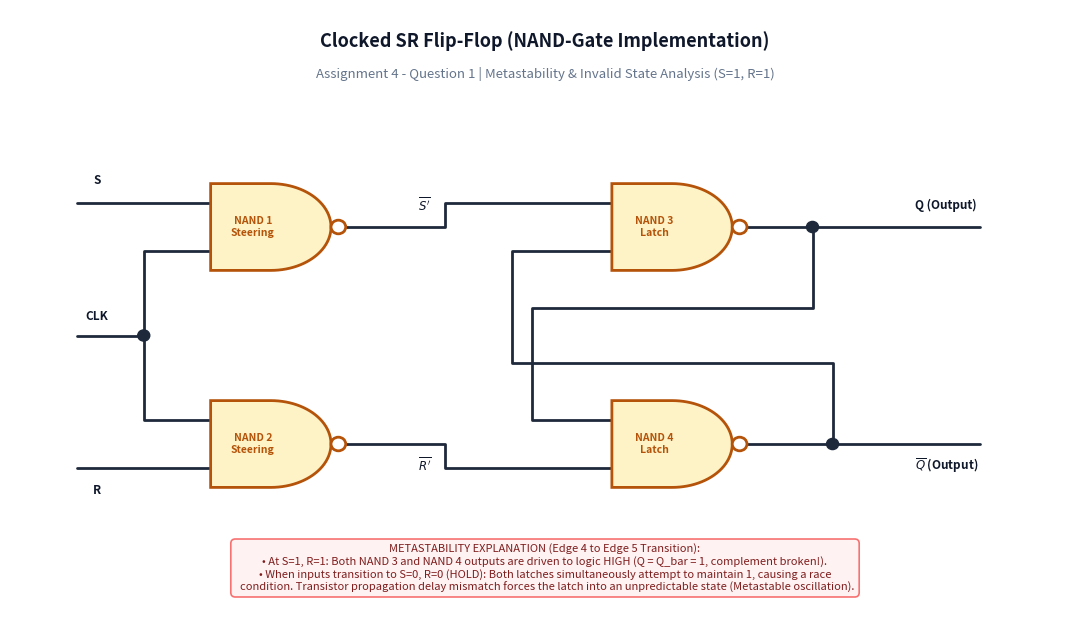
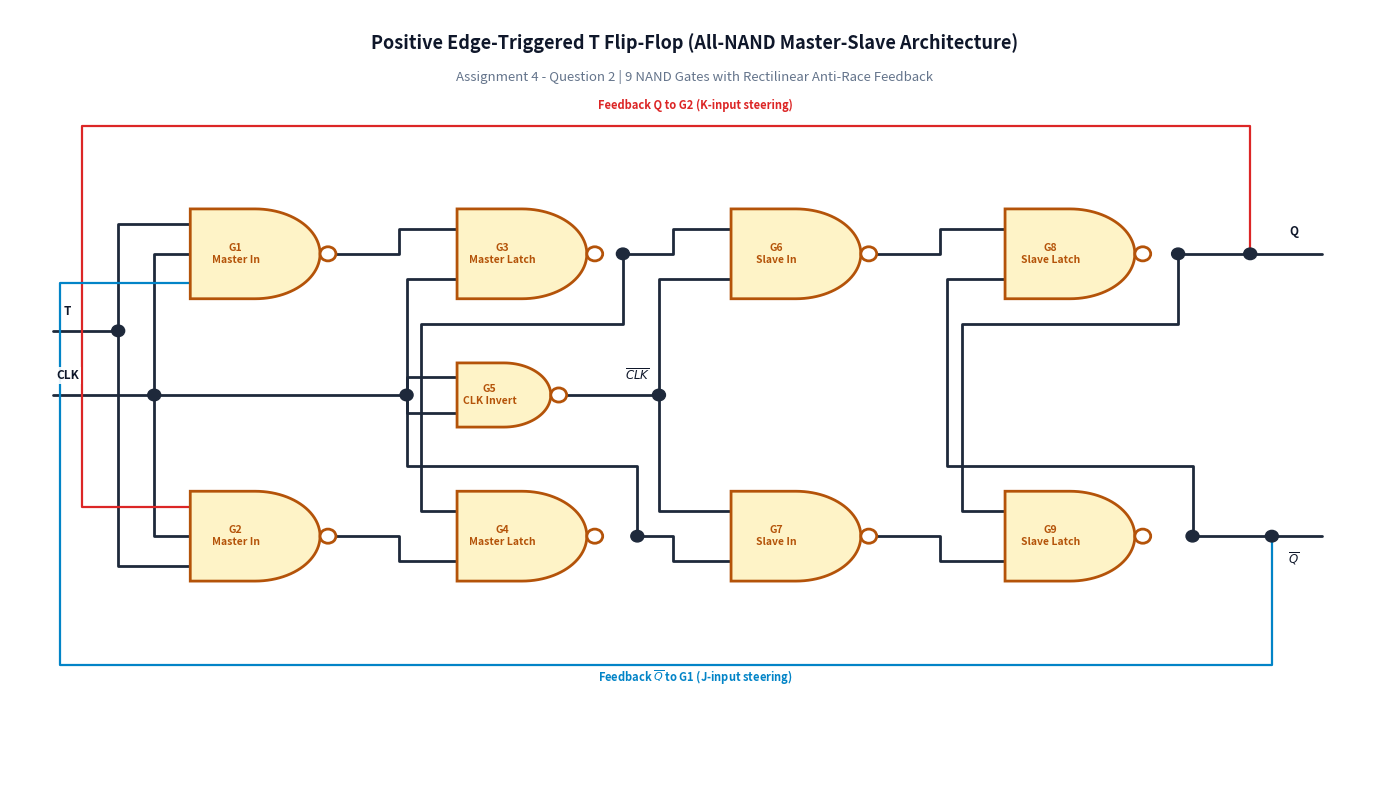
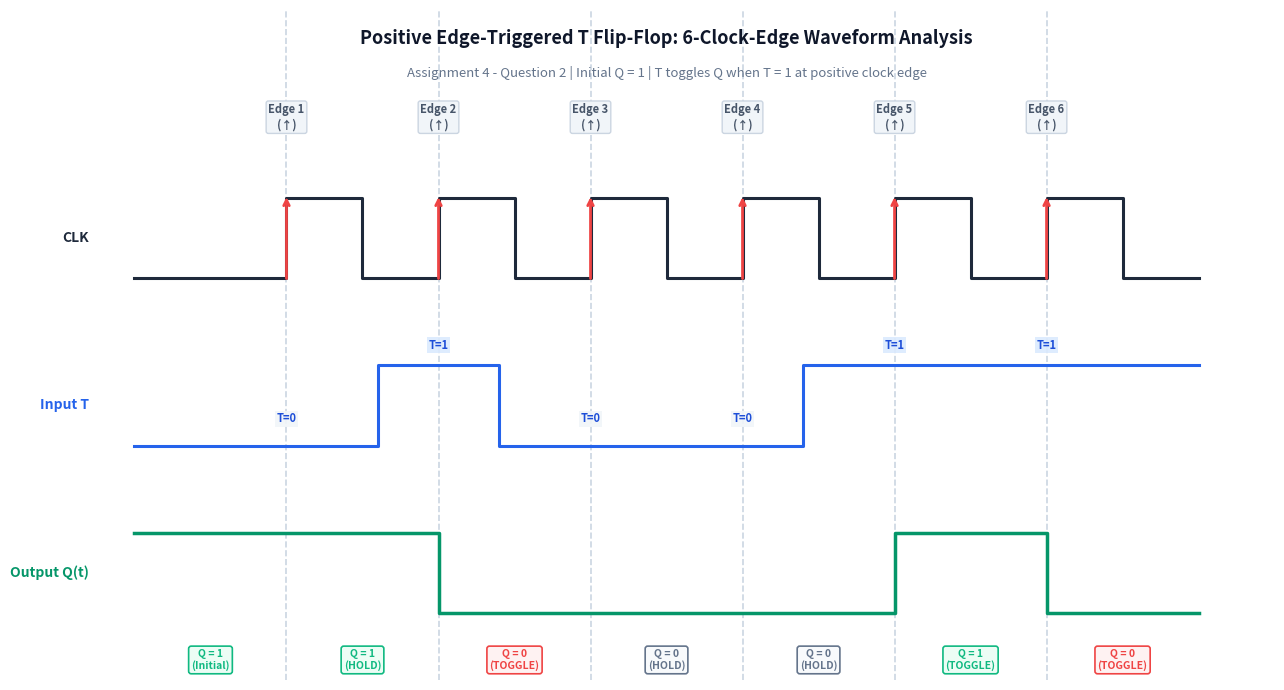
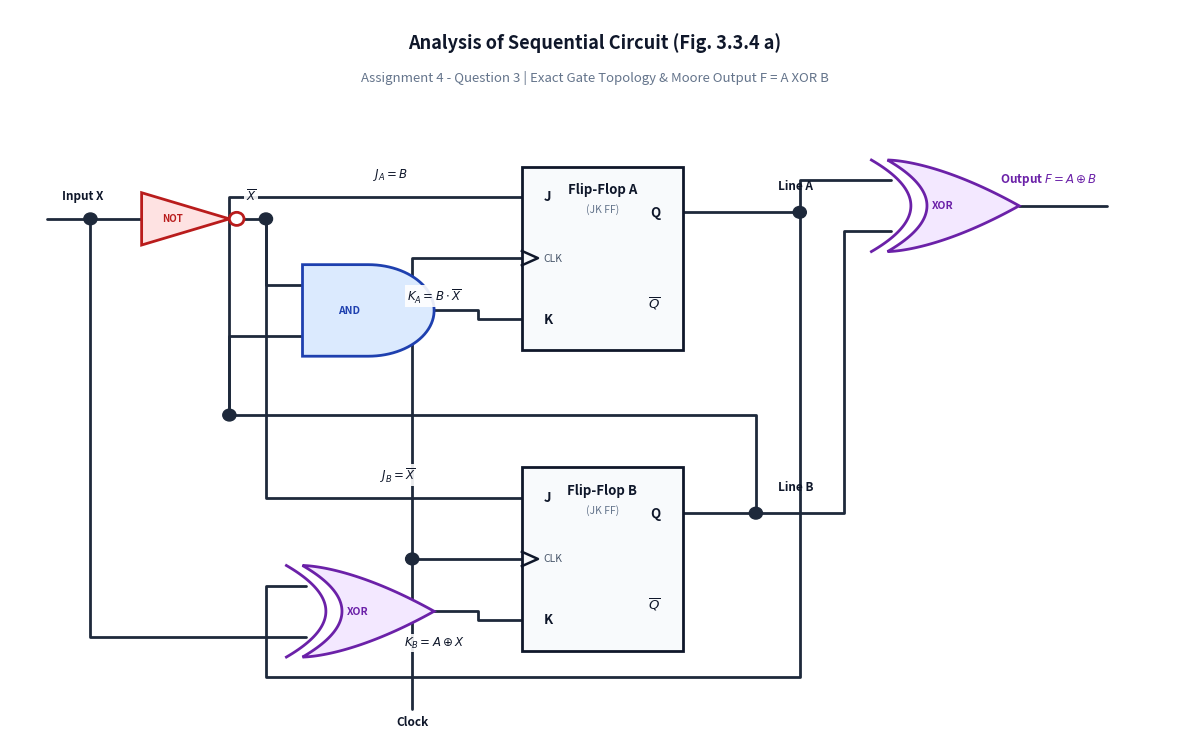
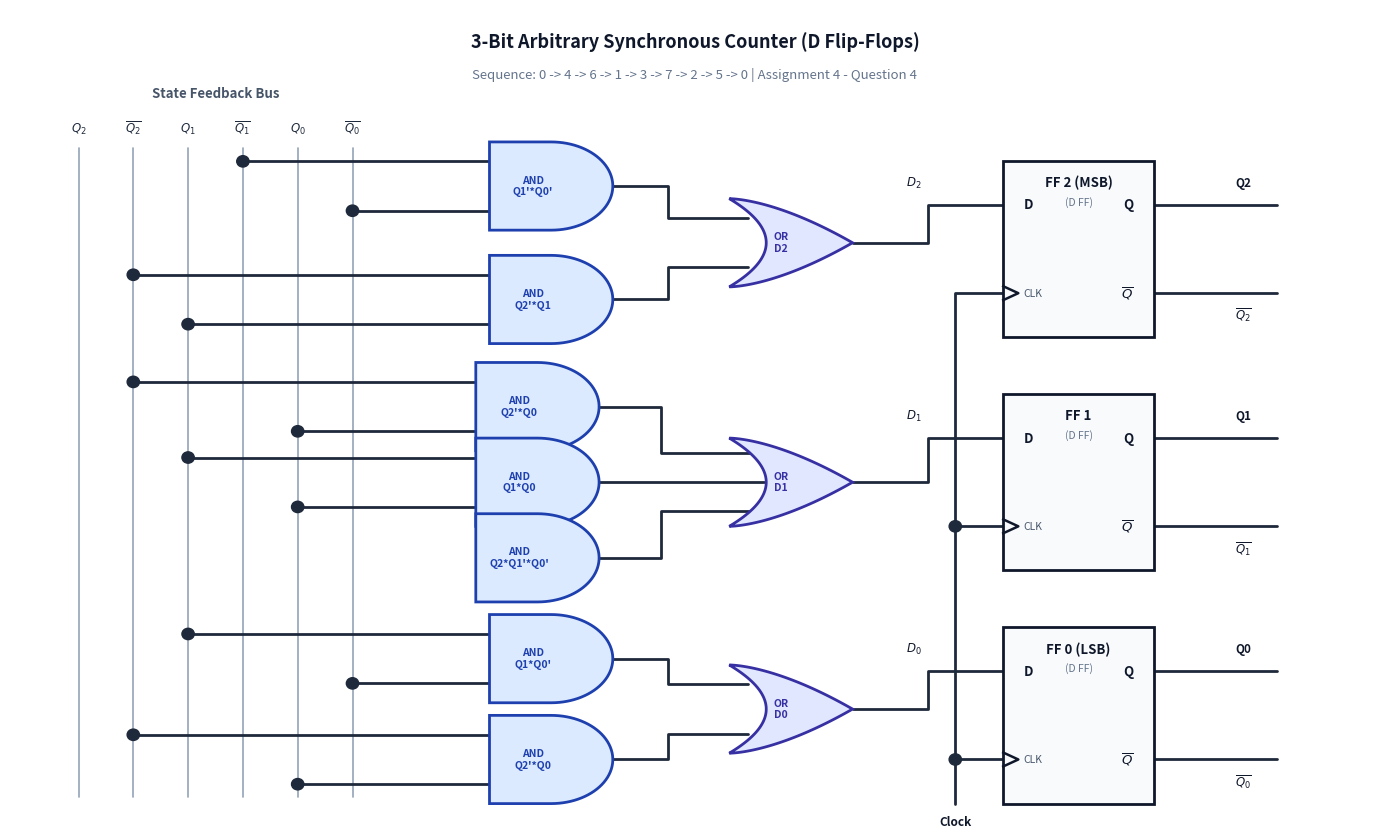
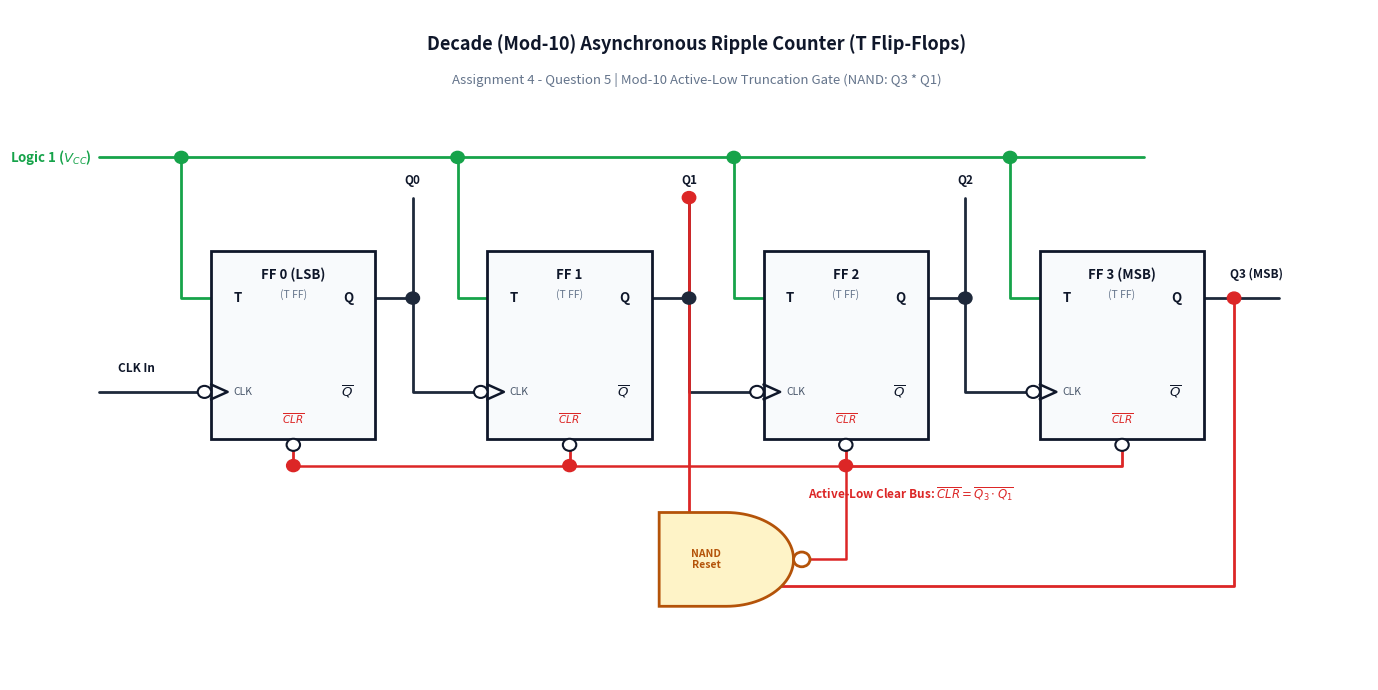
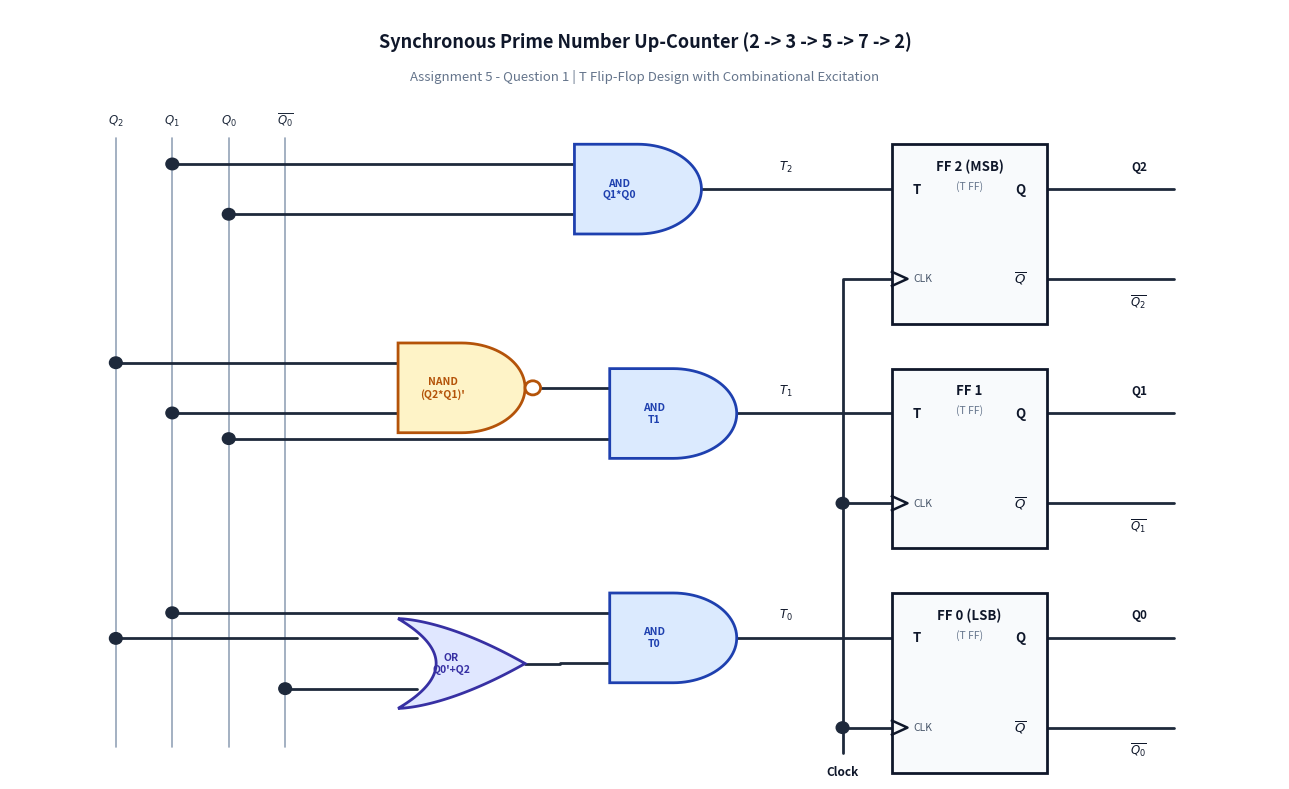
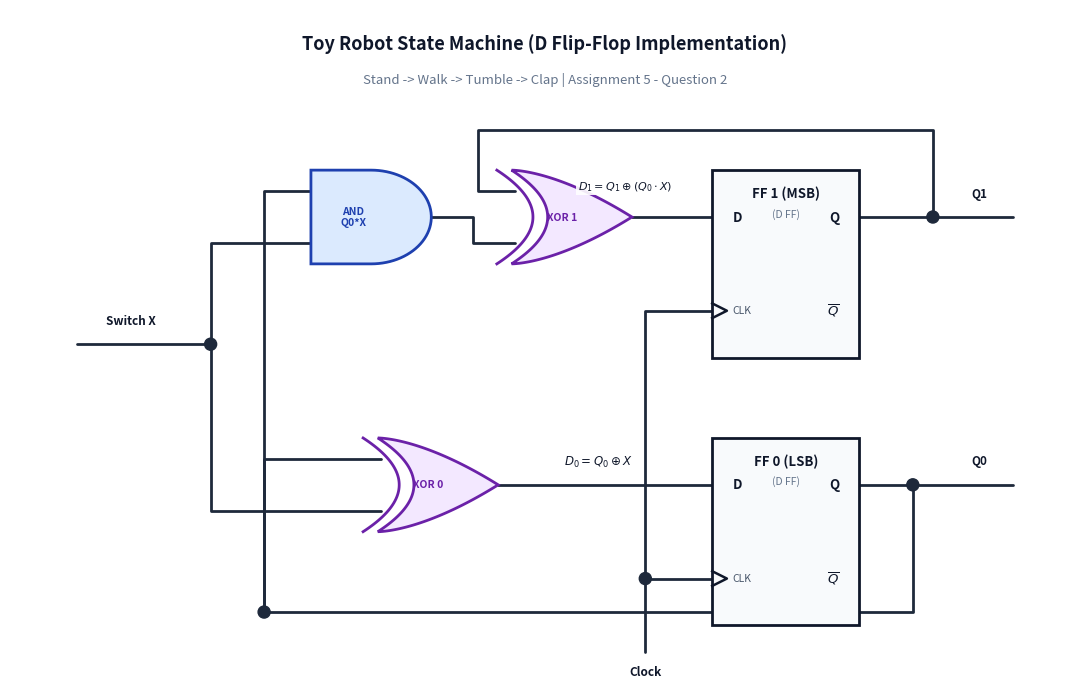
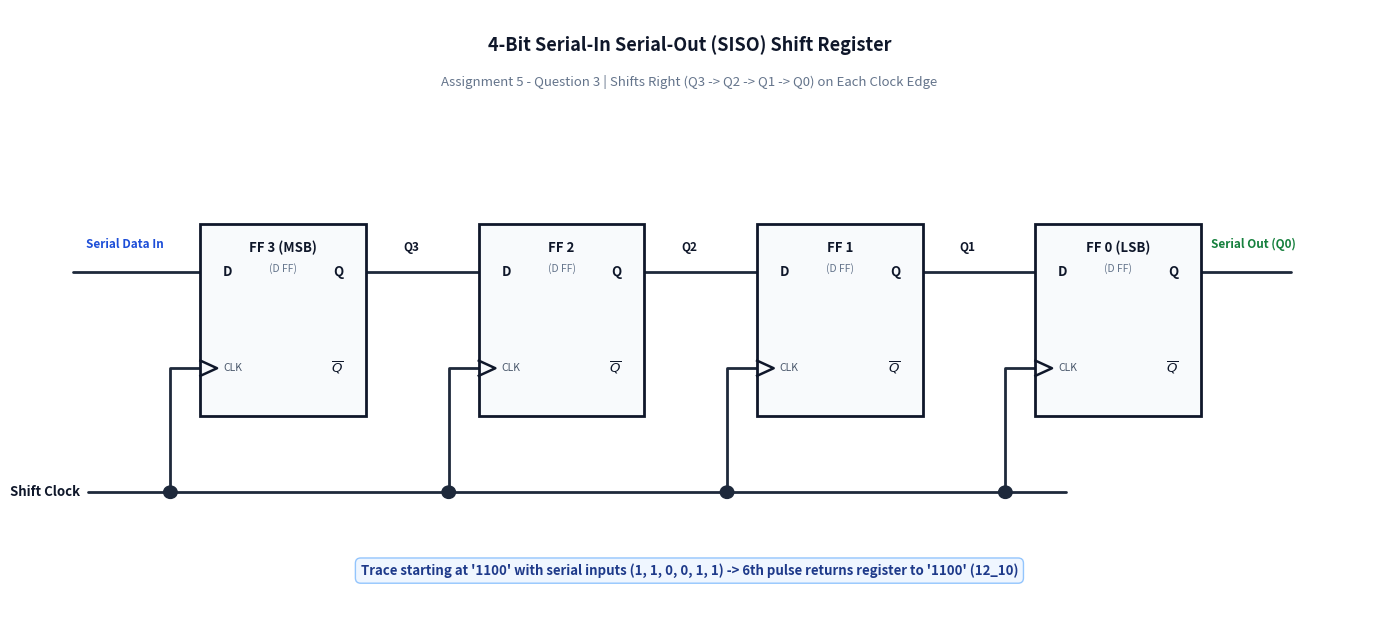
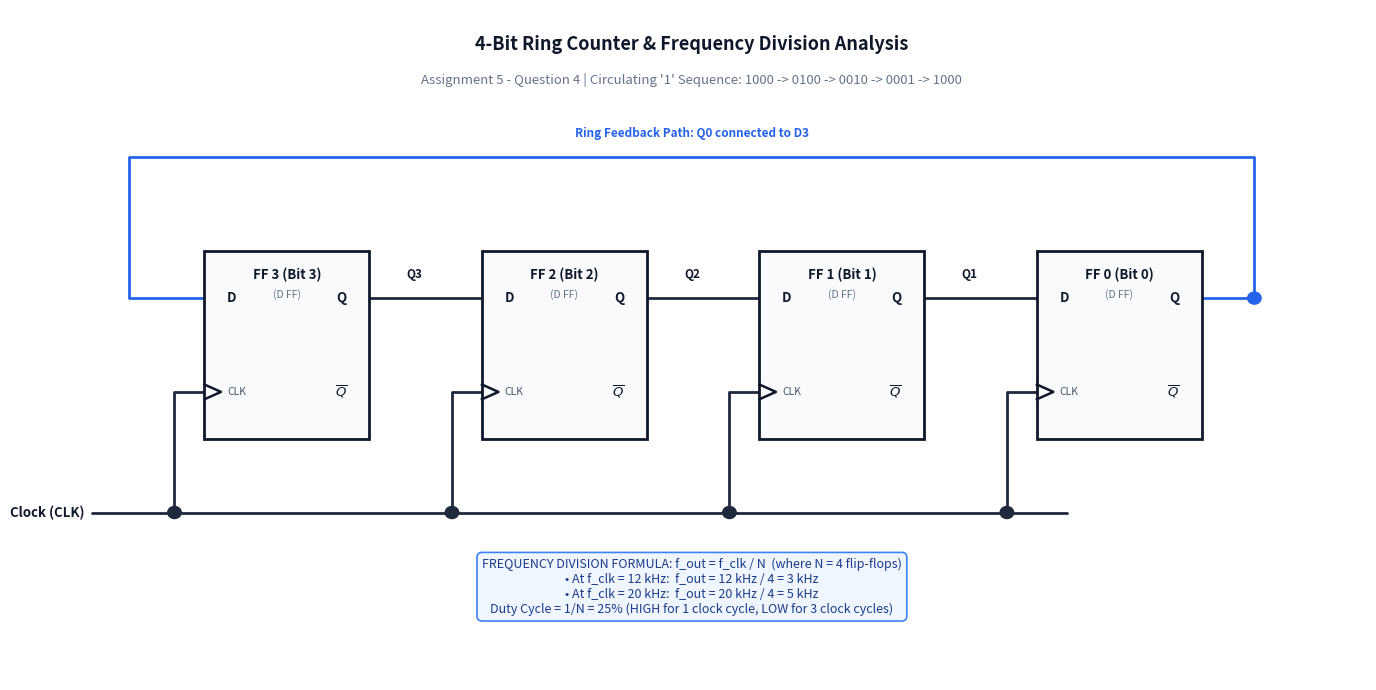
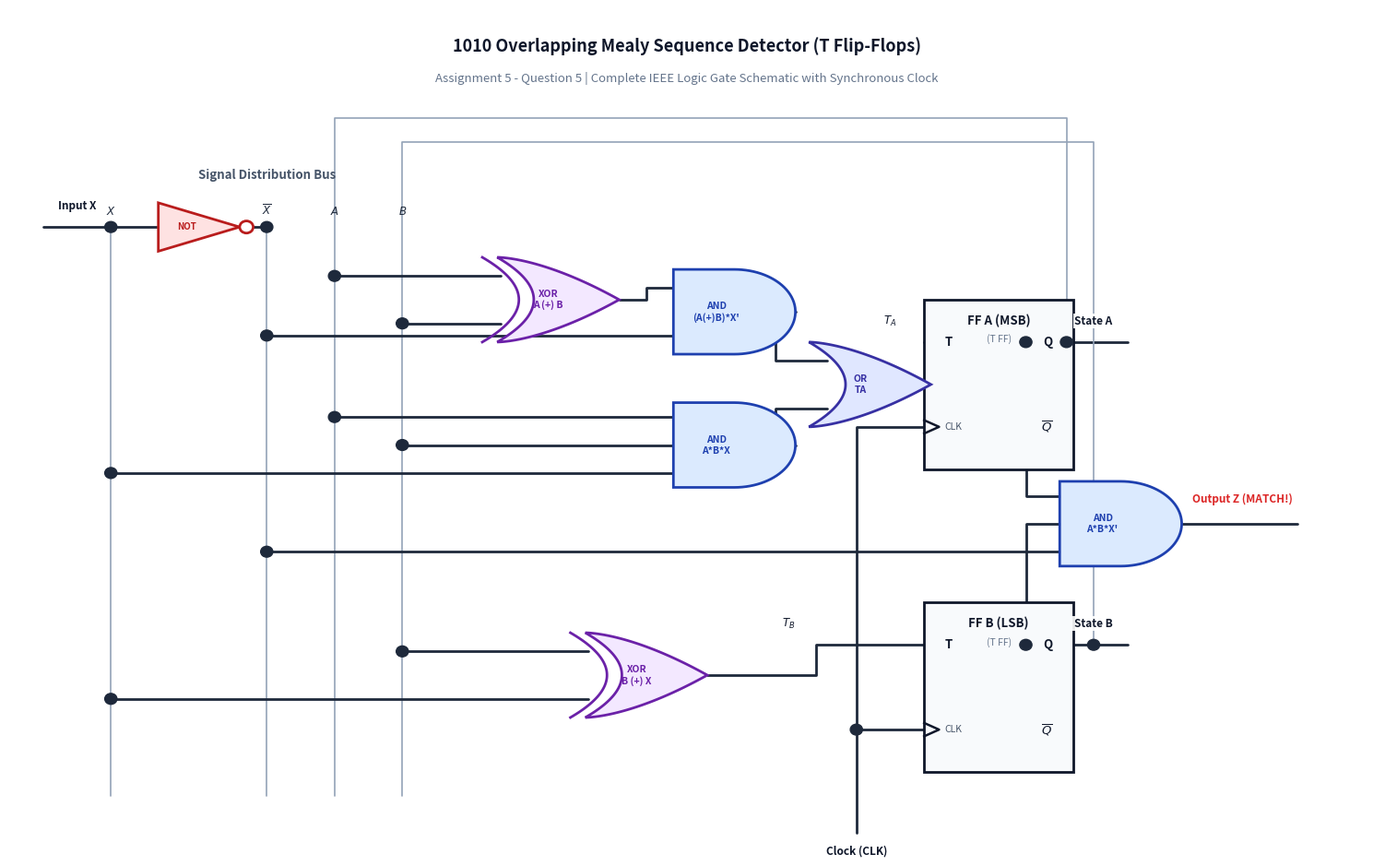

The matplotlib source for these figures, in order:
"""
Production-grade IEEE standard logic gate schematic renderer for DLD CAT-2.
Renders razor-sharp ANSI/IEEE gates, orthogonal wire routing, pin-accurate connections,
and full truth/timing summaries for Assignment 4 and Assignment 5.
"""

import matplotlib.pyplot as plt
import matplotlib.patches as patches
import numpy as np
import os

OUT_DIR = r"c:\Users\ankit\Fall2627\DLD\notes\cat2\circuits"
os.makedirs(OUT_DIR, exist_ok=True)

# ----------------- ROUTING & WIRE HELPERS -----------------

def draw_ortho(ax, p1, p2, x_break=None, y_break=None, color="#1e293b", lw=2.0, label=None, label_pos=None, label_color="#0f172a", fontsize=8.5):
    """Draws strictly orthogonal (horizontal & vertical) wires between p1 and p2"""
    x1, y1 = p1
    x2, y2 = p2
    if abs(y1 - y2) < 1e-4:
        pts = [(x1, y1), (x2, y2)]
    elif abs(x1 - x2) < 1e-4:
        pts = [(x1, y1), (x2, y2)]
    elif x_break is not None:
        pts = [(x1, y1), (x_break, y1), (x_break, y2), (x2, y2)]
    elif y_break is not None:
        pts = [(x1, y1), (x1, y_break), (x2, y_break), (x2, y2)]
    else:
        xm = (x1 + x2) / 2.0
        pts = [(x1, y1), (xm, y1), (xm, y2), (x2, y2)]

    xs = [p[0] for p in pts]
    ys = [p[1] for p in pts]
    ax.plot(xs, ys, color=color, lw=lw, solid_capstyle='round', zorder=2)

    if label and label_pos:
        ax.text(label_pos[0], label_pos[1], label, color=label_color, fontsize=fontsize, fontweight='bold',
                ha='center', va='center', bbox=dict(boxstyle='square,pad=0.15', fc='white', ec='none', alpha=0.9), zorder=6)

def draw_path(ax, pts, color="#1e293b", lw=2.0, label=None, label_pos=None, label_color="#0f172a", fontsize=8.5):
    """Draws multi-segment orthogonal wire path"""
    xs = [p[0] for p in pts]
    ys = [p[1] for p in pts]
    ax.plot(xs, ys, color=color, lw=lw, solid_capstyle='round', zorder=2)
    if label and label_pos:
        ax.text(label_pos[0], label_pos[1], label, color=label_color, fontsize=fontsize, fontweight='bold',
                ha='center', va='center', bbox=dict(boxstyle='square,pad=0.15', fc='white', ec='none', alpha=0.9), zorder=6)

def draw_dot(ax, x, y, color="#1e293b", r=0.09):
    circle = patches.Circle((x, y), r, facecolor=color, edgecolor=color, zorder=5)
    ax.add_patch(circle)

# ----------------- ANSI/IEEE GATE PRIMITIVES -----------------

def draw_and(ax, x, y, w=1.8, h=1.4, label="", color="#dbeafe", border="#1e40af"):
    theta = np.linspace(-np.pi/2, np.pi/2, 50)
    arc_x = x + w/2 + (w/2) * np.cos(theta)
    arc_y = y + (h/2) * np.sin(theta)
    pts = np.vstack([
        [x, y - h/2],
        [x, y + h/2],
        [x + w/2, y + h/2],
        np.column_stack([arc_x[::-1], arc_y[::-1]]),
        [x + w/2, y - h/2]
    ])
    poly = patches.Polygon(pts, closed=True, facecolor=color, edgecolor=border, lw=2, zorder=3)
    ax.add_patch(poly)
    if label:
        ax.text(x + w*0.35, y, label, ha='center', va='center', fontsize=7.5, fontweight='bold', color=border, zorder=4)
    return {
        'in1': (x, y + h*0.28),
        'in2': (x, y - h*0.28),
        'in_mid': (x, y),
        'in_3_top': (x, y + h*0.33),
        'in_3_mid': (x, y),
        'in_3_bot': (x, y - h*0.33),
        'out': (x + w, y)
    }

def draw_nand(ax, x, y, w=1.8, h=1.4, label="", color="#fef3c7", border="#b45309"):
    r_b = 0.11
    pins = draw_and(ax, x, y, w=w, h=h, label=label, color=color, border=border)
    bubble = patches.Circle((x + w + r_b, y), r_b, facecolor='white', edgecolor=border, lw=2, zorder=4)
    ax.add_patch(bubble)
    pins['out'] = (x + w + 2*r_b, y)
    return pins

def draw_or(ax, x, y, w=1.8, h=1.4, label="", color="#e0e7ff", border="#3730a3"):
    t = np.linspace(-1, 1, 50)
    y_back = y + (h/2) * t
    x_back = x + 0.3 * w * (1 - t**2)
    x_top = np.linspace(x, x + w, 50)
    y_top = y + (h/2) * (1 - (np.linspace(0, 1, 50))**1.6)
    x_bot = np.linspace(x + w, x, 50)
    y_bot = y - (h/2) * (1 - (np.linspace(1, 0, 50))**1.6)
    pts = np.vstack([
        np.column_stack([x_back, y_back]),
        np.column_stack([x_top, y_top]),
        np.column_stack([x_bot, y_bot])
    ])
    poly = patches.Polygon(pts, closed=True, facecolor=color, edgecolor=border, lw=2, zorder=3)
    ax.add_patch(poly)
    if label:
        ax.text(x + w*0.42, y, label, ha='center', va='center', fontsize=7.5, fontweight='bold', color=border, zorder=4)
    return {
        'in1': (x + 0.15*w, y + h*0.28),
        'in2': (x + 0.15*w, y - h*0.28),
        'in_3_top': (x + 0.18*w, y + h*0.33),
        'in_3_mid': (x + 0.28*w, y),
        'in_3_bot': (x + 0.18*w, y - h*0.33),
        'out': (x + w, y)
    }

def draw_nor(ax, x, y, w=1.8, h=1.4, label="", color="#fef2f2", border="#dc2626"):
    r_b = 0.11
    pins = draw_or(ax, x, y, w=w, h=h, label=label, color=color, border=border)
    bubble = patches.Circle((x + w + r_b, y), r_b, facecolor='white', edgecolor=border, lw=2, zorder=4)
    ax.add_patch(bubble)
    pins['out'] = (x + w + 2*r_b, y)
    return pins

def draw_xor(ax, x, y, w=1.8, h=1.4, label="", color="#f3e8ff", border="#6b21a8"):
    pins = draw_or(ax, x, y, w=w, h=h, label=label, color=color, border=border)
    t = np.linspace(-1, 1, 50)
    y_arc = y + (h/2) * t
    x_arc = (x - 0.22) + 0.3 * w * (1 - t**2)
    ax.plot(x_arc, y_arc, color=border, lw=2, zorder=3)
    pins['in1'] = (x - 0.22 + 0.15*w, y + h*0.28)
    pins['in2'] = (x - 0.22 + 0.15*w, y - h*0.28)
    return pins

def draw_not(ax, x, y, w=1.2, h=0.8, label="", color="#fee2e2", border="#b91c1c"):
    r_b = 0.10
    pts = [[x, y - h/2], [x + w, y], [x, y + h/2]]
    poly = patches.Polygon(pts, closed=True, facecolor=color, edgecolor=border, lw=2, zorder=3)
    ax.add_patch(poly)
    bubble = patches.Circle((x + w + r_b, y), r_b, facecolor='white', edgecolor=border, lw=2, zorder=4)
    ax.add_patch(bubble)
    if label:
        ax.text(x + w*0.35, y, label, ha='center', va='center', fontsize=7, fontweight='bold', color=border, zorder=4)
    return {
        'in': (x, y),
        'out': (x + w + 2*r_b, y)
    }

def draw_flip_flop(ax, x, y, w=2.2, h=2.8, ff_type="D", name="FF 0", clk_edge="pos", has_clr=False,
                    color="#f8fafc", border="#0f172a"):
    rect = patches.FancyBboxPatch((x, y - h/2), w, h, boxstyle="square,pad=0",
                                  facecolor=color, edgecolor=border, lw=2.0, zorder=3)
    ax.add_patch(rect)
    ax.text(x + w/2, y + h/2 - 0.35, name, ha='center', va='center', fontsize=9.5, fontweight='bold', color=border, zorder=4)
    ax.text(x + w/2, y + h/2 - 0.65, f"({ff_type} FF)", ha='center', va='center', fontsize=7.5, color="#64748b", zorder=4)

    pins = {}
    ax.text(x + w - 0.3, y + h/4, "Q", ha='right', va='center', fontsize=9.5, fontweight='bold', color=border, zorder=4)
    ax.text(x + w - 0.3, y - h/4, r"$\overline{Q}$", ha='right', va='center', fontsize=9.5, fontweight='bold', color=border, zorder=4)
    pins['Q'] = (x + w, y + h/4)
    pins['Q_bar'] = (x + w, y - h/4)

    if ff_type == "D":
        ax.text(x + 0.3, y + h/4, "D", ha='left', va='center', fontsize=9.5, fontweight='bold', color=border, zorder=4)
        pins['D'] = (x, y + h/4)
    elif ff_type == "T":
        ax.text(x + 0.3, y + h/4, "T", ha='left', va='center', fontsize=9.5, fontweight='bold', color=border, zorder=4)
        pins['T'] = (x, y + h/4)
    elif ff_type == "JK":
        ax.text(x + 0.3, y + h/3, "J", ha='left', va='center', fontsize=9.5, fontweight='bold', color=border, zorder=4)
        ax.text(x + 0.3, y - h/3, "K", ha='left', va='center', fontsize=9.5, fontweight='bold', color=border, zorder=4)
        pins['J'] = (x, y + h/3)
        pins['K'] = (x, y - h/3)

    clk_y = y if ff_type in ["JK", "SR"] else y - h/4
    chv_w = 0.22
    chv_h = 0.22
    if clk_edge == "neg":
        r_b = 0.09
        bubble = patches.Circle((x - r_b, clk_y), r_b, facecolor='white', edgecolor=border, lw=1.5, zorder=4)
        ax.add_patch(bubble)
        pins['CLK'] = (x - 2*r_b, clk_y)
    else:
        pins['CLK'] = (x, clk_y)

    ax.plot([x, x + chv_w, x], [clk_y + chv_h/2, clk_y, clk_y - chv_h/2], color=border, lw=1.8, zorder=4)
    ax.text(x + 0.3, clk_y, "CLK", ha='left', va='center', fontsize=7.5, color="#475569", zorder=4)

    if has_clr:
        clr_x = x + w/2
        r_b = 0.09
        bubble = patches.Circle((clr_x, y - h/2 - r_b), r_b, facecolor='white', edgecolor=border, lw=1.5, zorder=4)
        ax.add_patch(bubble)
        ax.text(clr_x, y - h/2 + 0.3, r"$\overline{CLR}$", ha='center', va='center', fontsize=7.5, fontweight='bold', color="#dc2626", zorder=4)
        pins['CLR'] = (clr_x, y - h/2 - 2*r_b)

    return pins

# ----------------- ALL 10 CIRCUITS -----------------

def gen_a4_q1():
    """Assignment 4 - Q1: Clocked SR Flip-Flop (NAND implementation)"""
    fig, ax = plt.subplots(figsize=(11, 6.5), dpi=300)
    ax.set_xlim(0, 16)
    ax.set_ylim(0, 10)
    ax.axis('off')

    ax.text(8.0, 9.4, "Clocked SR Flip-Flop (NAND-Gate Implementation)", ha='center', fontsize=13, fontweight='bold', color="#0f172a")
    ax.text(8.0, 8.9, "Assignment 4 - Question 1 | Metastability & Invalid State Analysis (S=1, R=1)", ha='center', fontsize=9.5, color="#64748b")

    # Gates
    g1 = draw_nand(ax, 3.0, 6.5, label="NAND 1\nSteering")
    g2 = draw_nand(ax, 3.0, 3.0, label="NAND 2\nSteering")
    g3 = draw_nand(ax, 9.0, 6.5, label="NAND 3\nLatch")
    g4 = draw_nand(ax, 9.0, 3.0, label="NAND 4\nLatch")

    # Inputs S & R
    draw_ortho(ax, (1.0, g1['in1'][1]), g1['in1'], label="S", label_pos=(1.3, g1['in1'][1] + 0.35))
    draw_ortho(ax, (1.0, g2['in2'][1]), g2['in2'], label="R", label_pos=(1.3, g2['in2'][1] - 0.35))

    # CLK
    draw_path(ax, [(1.0, 4.75), (2.0, 4.75), (2.0, g1['in2'][1]), g1['in2']], label="CLK", label_pos=(1.3, 5.05))
    draw_path(ax, [(2.0, 4.75), (2.0, g2['in1'][1]), g2['in1']])
    draw_dot(ax, 2.0, 4.75)

    # Inter-stage wires (strictly rectilinear)
    draw_ortho(ax, g1['out'], g3['in1'], x_break=6.5, label=r"$\overline{S'}$", label_pos=(6.2, g1['out'][1] + 0.35))
    draw_ortho(ax, g2['out'], g4['in2'], x_break=6.5, label=r"$\overline{R'}$", label_pos=(6.2, g2['out'][1] - 0.35))

    # Outputs
    q_out = (14.5, g3['out'][1])
    q_bar_out = (14.5, g4['out'][1])
    draw_ortho(ax, g3['out'], q_out, label="Q (Output)", label_pos=(14.0, g3['out'][1] + 0.35))
    draw_ortho(ax, g4['out'], q_bar_out, label=r"$\overline{Q}$ (Output)", label_pos=(14.0, g4['out'][1] - 0.35))

    # Cross feedback loops (strictly orthogonal)
    draw_dot(ax, 12.0, g3['out'][1])
    draw_path(ax, [(12.0, g3['out'][1]), (12.0, 5.2), (7.8, 5.2), (7.8, g4['in1'][1]), g4['in1']])

    draw_dot(ax, 12.3, g4['out'][1])
    draw_path(ax, [(12.3, g4['out'][1]), (12.3, 4.3), (7.5, 4.3), (7.5, g3['in2'][1]), g3['in2']])

    # Analysis Box
    note_txt = (
        "METASTABILITY EXPLANATION (Edge 4 to Edge 5 Transition):\n"
        "• At S=1, R=1: Both NAND 3 and NAND 4 outputs are driven to logic HIGH (Q = Q_bar = 1, complement broken!).\n"
        "• When inputs transition to S=0, R=0 (HOLD): Both latches simultaneously attempt to maintain 1, causing a race\n"
        "  condition. Transistor propagation delay mismatch forces the latch into an unpredictable state (Metastable oscillation)."
    )
    ax.text(8.0, 1.0, note_txt, ha='center', va='center', fontsize=8, color="#7f1d1d",
            bbox=dict(boxstyle='round,pad=0.4', fc='#fef2f2', ec='#f87171', lw=1.2))

    plt.tight_layout()
    plt.savefig(os.path.join(OUT_DIR, "circuit_a4_q1_sr_latch.png"), dpi=300)
    plt.savefig(os.path.join(OUT_DIR, "circuit_a4_q1_sr_latch.svg"))
    plt.close()
    print("Gen a4_q1")

def gen_a4_q2():
    """Assignment 4 - Q2: Positive Edge-Triggered T Flip-Flop (All-NAND Master-Slave)"""
    fig, ax = plt.subplots(figsize=(14, 8), dpi=300)
    ax.set_xlim(0, 19)
    ax.set_ylim(0, 12)
    ax.axis('off')

    ax.text(9.5, 11.4, "Positive Edge-Triggered T Flip-Flop (All-NAND Master-Slave Architecture)", ha='center', fontsize=13, fontweight='bold', color="#0f172a")
    ax.text(9.5, 10.9, "Assignment 4 - Question 2 | 9 NAND Gates with Rectilinear Anti-Race Feedback", ha='center', fontsize=9.5, color="#64748b")

    # Master Stage
    g1 = draw_nand(ax, 2.5, 8.2, label="G1\nMaster In")
    g2 = draw_nand(ax, 2.5, 3.8, label="G2\nMaster In")
    g3 = draw_nand(ax, 6.2, 8.2, label="G3\nMaster Latch")
    g4 = draw_nand(ax, 6.2, 3.8, label="G4\nMaster Latch")

    # Clock Inverter
    g5 = draw_nand(ax, 6.2, 6.0, w=1.3, h=1.0, label="G5\nCLK Invert")

    # Slave Stage
    g6 = draw_nand(ax, 10.0, 8.2, label="G6\nSlave In")
    g7 = draw_nand(ax, 10.0, 3.8, label="G7\nSlave In")
    g8 = draw_nand(ax, 13.8, 8.2, label="G8\nSlave Latch")
    g9 = draw_nand(ax, 13.8, 3.8, label="G9\nSlave Latch")

    # T Input
    draw_path(ax, [(0.6, 7.0), (1.5, 7.0), (1.5, g1['in_3_top'][1]), g1['in_3_top']], label="T", label_pos=(0.8, 7.3))
    draw_path(ax, [(1.5, 7.0), (1.5, g2['in_3_bot'][1]), g2['in_3_bot']])
    draw_dot(ax, 1.5, 7.0)

    # CLK
    draw_path(ax, [(0.6, 6.0), (2.0, 6.0), (2.0, g1['in_3_mid'][1]), g1['in_3_mid']], label="CLK", label_pos=(0.8, 6.3))
    draw_path(ax, [(2.0, 6.0), (2.0, g2['in_3_mid'][1]), g2['in_3_mid']])
    draw_dot(ax, 2.0, 6.0)
    # CLK to G5 inverter
    draw_path(ax, [(2.0, 6.0), (5.5, 6.0), (5.5, g5['in1'][1]), g5['in1']])
    draw_path(ax, [(5.5, 6.0), (5.5, g5['in2'][1]), g5['in2']])
    draw_dot(ax, 5.5, 6.0)

    # Inverted Clock to Slave
    draw_path(ax, [g5['out'], (9.0, 6.0), (9.0, g6['in2'][1]), g6['in2']], label=r"$\overline{CLK}$", label_pos=(8.7, 6.3))
    draw_path(ax, [(9.0, 6.0), (9.0, g7['in1'][1]), g7['in1']])
    draw_dot(ax, 9.0, 6.0)

    # Master Latch Wires
    draw_ortho(ax, g1['out'], g3['in1'], x_break=5.4)
    draw_ortho(ax, g2['out'], g4['in2'], x_break=5.4)
    # Master cross feedback
    draw_dot(ax, 8.5, g3['out'][1])
    draw_path(ax, [(8.5, g3['out'][1]), (8.5, 7.1), (5.7, 7.1), (5.7, g4['in1'][1]), g4['in1']])
    draw_dot(ax, 8.7, g4['out'][1])
    draw_path(ax, [(8.7, g4['out'][1]), (8.7, 4.9), (5.5, 4.9), (5.5, g3['in2'][1]), g3['in2']])

    # Master to Slave
    draw_ortho(ax, (8.5, g3['out'][1]), g6['in1'], x_break=9.2)
    draw_ortho(ax, (8.7, g4['out'][1]), g7['in2'], x_break=9.2)

    # Slave Latch Wires
    draw_ortho(ax, g6['out'], g8['in1'], x_break=12.9)
    draw_ortho(ax, g7['out'], g9['in2'], x_break=12.9)
    # Slave cross feedback
    draw_dot(ax, 16.2, g8['out'][1])
    draw_path(ax, [(16.2, g8['out'][1]), (16.2, 7.1), (13.2, 7.1), (13.2, g9['in1'][1]), g9['in1']])
    draw_dot(ax, 16.4, g9['out'][1])
    draw_path(ax, [(16.4, g9['out'][1]), (16.4, 4.9), (13.0, 4.9), (13.0, g8['in2'][1]), g8['in2']])

    # Outputs
    draw_ortho(ax, (16.2, g8['out'][1]), (18.2, g8['out'][1]), label="Q", label_pos=(17.8, g8['out'][1] + 0.35))
    draw_ortho(ax, (16.4, g9['out'][1]), (18.2, g9['out'][1]), label=r"$\overline{Q}$", label_pos=(17.8, g9['out'][1] - 0.35))

    # Long Feedback Loops (Rectilinear)
    # Q to G2 (K steering)
    draw_dot(ax, 17.2, g8['out'][1])
    draw_path(ax, [(17.2, g8['out'][1]), (17.2, 10.2), (1.0, 10.2), (1.0, g2['in_3_top'][1]), g2['in_3_top']], color="#dc2626", lw=1.6)
    ax.text(9.5, 10.45, "Feedback Q to G2 (K-input steering)", color="#dc2626", fontsize=8, fontweight='bold', ha='center')

    # Q_bar to G1 (J steering)
    draw_dot(ax, 17.5, g9['out'][1])
    draw_path(ax, [(17.5, g9['out'][1]), (17.5, 1.8), (0.7, 1.8), (0.7, g1['in_3_bot'][1]), g1['in_3_bot']], color="#0284c7", lw=1.6)
    ax.text(9.5, 1.55, r"Feedback $\overline{Q}$ to G1 (J-input steering)", color="#0284c7", fontsize=8, fontweight='bold', ha='center')

    plt.tight_layout()
    plt.savefig(os.path.join(OUT_DIR, "circuit_a4_q2_nand_t_ff.png"), dpi=300)
    plt.savefig(os.path.join(OUT_DIR, "circuit_a4_q2_nand_t_ff.svg"))
    plt.close()
    print("Gen a4_q2")

def gen_a4_q2_waveform():
    """Assignment 4 - Q2: Output Waveform Q(t) for 6 Positive Clock Edges"""
    fig, ax = plt.subplots(figsize=(13, 7), dpi=300)
    ax.set_xlim(-0.5, 7.5)
    ax.set_ylim(-0.5, 9.5)
    ax.axis('off')

    ax.text(3.5, 9.0, "Positive Edge-Triggered T Flip-Flop: 6-Clock-Edge Waveform Analysis", ha='center', fontsize=13, fontweight='bold', color="#0f172a")
    ax.text(3.5, 8.5, "Assignment 4 - Question 2 | Initial Q = 1 | T toggles Q when T = 1 at positive clock edge", ha='center', fontsize=9.5, color="#64748b")

    # Grid vertical lines for clock edges
    for i in range(1, 7):
        ax.axvline(i, color="#cbd5e1", ls="--", lw=1.2, zorder=1)
        ax.text(i, 7.9, f"Edge {i}\n(↑)", ha='center', va='center', fontsize=8, fontweight='bold', color="#475569",
                bbox=dict(boxstyle='round,pad=0.2', fc='#f1f5f9', ec='#cbd5e1'))

    # 1. Clock Waveform
    clk_x = [0.0]
    clk_y = [5.5]
    for i in range(1, 7):
        clk_x.extend([i - 0.5, i, i, i + 0.5, i + 0.5])
        clk_y.extend([5.5, 5.5, 6.7, 6.7, 5.5])
    clk_x.append(7.0)
    clk_y.append(5.5)
    ax.plot(clk_x, clk_y, color="#1e293b", lw=2.2, zorder=3)
    ax.text(-0.3, 6.1, "CLK", fontsize=10, fontweight='bold', ha='right', va='center', color="#1e293b")

    for i in range(1, 7):
        ax.annotate('', xy=(i, 6.75), xytext=(i, 5.45),
                    arrowprops=dict(arrowstyle="->", color="#ef4444", lw=2))

    # 2. Input T Waveform
    t_pts = [
        (0.0, 3.0), (1.6, 3.0), (1.6, 4.2), (2.4, 4.2), (2.4, 3.0),
        (4.4, 3.0), (4.4, 4.2), (7.0, 4.2)
    ]
    tx = [p[0] for p in t_pts]
    ty = [p[1] for p in t_pts]
    ax.step(tx, ty, where='post', color="#2563eb", lw=2.2, zorder=3)
    ax.text(-0.3, 3.6, "Input T", fontsize=10, fontweight='bold', ha='right', va='center', color="#2563eb")

    t_levels = [("T=0", 0), ("T=1", 1), ("T=0", 0), ("T=0", 0), ("T=1", 1), ("T=1", 1)]
    for idx, (lbl, val) in enumerate(t_levels, start=1):
        y_pos = 4.4 if val == 1 else 3.3
        c_bg = "#dbeafe" if val == 1 else "#f1f5f9"
        ax.text(idx, y_pos, lbl, ha='center', va='bottom', fontsize=8, fontweight='bold', color="#1d4ed8",
                bbox=dict(boxstyle='square,pad=0.15', fc=c_bg, ec='none', alpha=0.9))

    # 3. Output Q(t) Waveform
    q_pts = [
        (0.0, 1.7), (2.0, 1.7), (2.0, 0.5), (5.0, 0.5),
        (5.0, 1.7), (6.0, 1.7), (6.0, 0.5), (7.0, 0.5)
    ]
    qx = [p[0] for p in q_pts]
    qy = [p[1] for p in q_pts]
    ax.step(qx, qy, where='post', color="#059669", lw=2.5, zorder=3)
    ax.text(-0.3, 1.1, "Output Q(t)", fontsize=10, fontweight='bold', ha='right', va='center', color="#059669")

    states = [
        (0.5, "Q = 1\n(Initial)", "#10b981", "#ecfdf5"),
        (1.5, "Q = 1\n(HOLD)", "#10b981", "#ecfdf5"),
        (2.5, "Q = 0\n(TOGGLE)", "#ef4444", "#fef2f2"),
        (3.5, "Q = 0\n(HOLD)", "#64748b", "#f8fafc"),
        (4.5, "Q = 0\n(HOLD)", "#64748b", "#f8fafc"),
        (5.5, "Q = 1\n(TOGGLE)", "#10b981", "#ecfdf5"),
        (6.5, "Q = 0\n(TOGGLE)", "#ef4444", "#fef2f2"),
    ]
    for x_pos, text, b_col, f_col in states:
        ax.text(x_pos, -0.2, text, ha='center', va='center', fontsize=7.5, fontweight='bold', color=b_col,
                bbox=dict(boxstyle='round,pad=0.25', fc=f_col, ec=b_col, lw=1.2))

    plt.tight_layout()
    plt.savefig(os.path.join(OUT_DIR, "circuit_a4_q2_waveform.png"), dpi=300)
    plt.savefig(os.path.join(OUT_DIR, "circuit_a4_q2_waveform.svg"))
    plt.close()
    print("Gen a4_q2_waveform")

def gen_a4_q3():
    """Assignment 4 - Q3: Sequential Circuit Analysis (Fig 3.3.4 a)"""
    fig, ax = plt.subplots(figsize=(12, 7.5), dpi=300)
    ax.set_xlim(0, 16)
    ax.set_ylim(0, 11)
    ax.axis('off')

    ax.text(8.0, 10.4, "Analysis of Sequential Circuit (Fig. 3.3.4 a)", ha='center', fontsize=13, fontweight='bold', color="#0f172a")
    ax.text(8.0, 9.9, "Assignment 4 - Question 3 | Exact Gate Topology & Moore Output F = A XOR B", ha='center', fontsize=9.5, color="#64748b")

    # Flip-Flops
    ffa = draw_flip_flop(ax, 7.0, 7.2, ff_type="JK", name="Flip-Flop A")
    ffb = draw_flip_flop(ax, 7.0, 2.6, ff_type="JK", name="Flip-Flop B")

    # Combinational Gates
    inv_x  = draw_not(ax, 1.8, 7.8, label="NOT")
    and_ka = draw_and(ax, 4.0, 6.4, label="AND")
    xor_kb = draw_xor(ax, 4.0, 1.8, label="XOR")
    xor_f  = draw_xor(ax, 12.0, 8.0, label="XOR")

    # Input X
    draw_ortho(ax, (0.5, inv_x['in'][1]), inv_x['in'], label="Input X", label_pos=(1.0, inv_x['in'][1] + 0.35))
    draw_dot(ax, 1.1, inv_x['in'][1])
    draw_path(ax, [(1.1, inv_x['in'][1]), (1.1, xor_kb['in2'][1]), xor_kb['in2']])

    # Inverter Output X_bar
    draw_ortho(ax, inv_x['out'], and_ka['in1'], x_break=3.5, label=r"$\overline{X}$", label_pos=(3.3, inv_x['out'][1] + 0.35))
    draw_dot(ax, 3.5, inv_x['out'][1])
    draw_path(ax, [(3.5, inv_x['out'][1]), (3.5, ffb['J'][1]), ffb['J']], label=r"$J_B = \overline{X}$", label_pos=(5.3, ffb['J'][1] + 0.35))

    # Line B from FF B
    draw_ortho(ax, ffb['Q'], (10.2, ffb['Q'][1]))
    draw_dot(ax, 10.2, ffb['Q'][1])
    ax.text(10.5, ffb['Q'][1] + 0.35, "Line B", fontsize=8.5, fontweight='bold', color="#0f172a")

    # Line B to J_A
    draw_path(ax, [(10.2, ffb['Q'][1]), (10.2, 4.8), (3.0, 4.8), (3.0, ffa['J'][1]), ffa['J']], label=r"$J_A = B$", label_pos=(5.2, ffa['J'][1] + 0.35))
    draw_dot(ax, 3.0, 4.8)
    draw_path(ax, [(3.0, 4.8), (3.0, and_ka['in2'][1]), and_ka['in2']])

    # AND_KA output to K_A
    draw_ortho(ax, and_ka['out'], ffa['K'], label=r"$K_A = B \cdot \overline{X}$", label_pos=(5.8, ffa['K'][1] + 0.35))

    # Line A from FF A
    draw_ortho(ax, ffa['Q'], (10.8, ffa['Q'][1]))
    draw_dot(ax, 10.8, ffa['Q'][1])
    ax.text(10.5, ffa['Q'][1] + 0.35, "Line A", fontsize=8.5, fontweight='bold', color="#0f172a")

    # Line A to XOR_KB
    draw_path(ax, [(10.8, ffa['Q'][1]), (10.8, 0.8), (3.5, 0.8), (3.5, xor_kb['in1'][1]), xor_kb['in1']])

    # XOR_KB output to K_B
    draw_ortho(ax, xor_kb['out'], ffb['K'], label=r"$K_B = A \oplus X$", label_pos=(5.8, ffb['K'][1] - 0.35))

    # Line A and Line B to Output XOR_F
    draw_path(ax, [(10.8, ffa['Q'][1]), (10.8, xor_f['in1'][1]), xor_f['in1']])
    draw_path(ax, [(10.2, ffb['Q'][1]), (11.4, ffb['Q'][1]), (11.4, xor_f['in2'][1]), xor_f['in2']])

    # Output F
    draw_ortho(ax, xor_f['out'], (15.0, xor_f['out'][1]), label=r"Output $F = A \oplus B$", label_pos=(14.2, xor_f['out'][1] + 0.4), label_color="#6b21a8")

    # Common Clock Bus
    draw_path(ax, [(5.5, 0.3), (5.5, ffa['CLK'][1]), ffa['CLK']], label="Clock", label_pos=(5.5, 0.1))
    draw_dot(ax, 5.5, ffb['CLK'][1])
    draw_ortho(ax, (5.5, ffb['CLK'][1]), ffb['CLK'])

    plt.tight_layout()
    plt.savefig(os.path.join(OUT_DIR, "circuit_a4_q3_sequential_circuit.png"), dpi=300)
    plt.savefig(os.path.join(OUT_DIR, "circuit_a4_q3_sequential_circuit.svg"))
    plt.close()
    print("Gen a4_q3")

def gen_a4_q4():
    """Assignment 4 - Q4: 3-Bit Synchronous Counter (D Flip-Flops)"""
    fig, ax = plt.subplots(figsize=(14, 8.5), dpi=300)
    ax.set_xlim(0, 20)
    ax.set_ylim(0, 13)
    ax.axis('off')

    ax.text(10.0, 12.4, "3-Bit Arbitrary Synchronous Counter (D Flip-Flops)", ha='center', fontsize=13, fontweight='bold', color="#0f172a")
    ax.text(10.0, 11.9, "Sequence: 0 -> 4 -> 6 -> 1 -> 3 -> 7 -> 2 -> 5 -> 0 | Assignment 4 - Question 4", ha='center', fontsize=9.5, color="#64748b")

    # 3 D Flip-Flops
    ff2 = draw_flip_flop(ax, 14.5, 9.2, ff_type="D", name="FF 2 (MSB)")
    ff1 = draw_flip_flop(ax, 14.5, 5.5, ff_type="D", name="FF 1")
    ff0 = draw_flip_flop(ax, 14.5, 1.8, ff_type="D", name="FF 0 (LSB)")

    # Outputs
    draw_ortho(ax, ff2['Q'], (18.5, ff2['Q'][1]), label="Q2", label_pos=(18.0, ff2['Q'][1] + 0.35))
    draw_ortho(ax, ff2['Q_bar'], (18.5, ff2['Q_bar'][1]), label=r"$\overline{Q_2}$", label_pos=(18.0, ff2['Q_bar'][1] - 0.35))

    draw_ortho(ax, ff1['Q'], (18.5, ff1['Q'][1]), label="Q1", label_pos=(18.0, ff1['Q'][1] + 0.35))
    draw_ortho(ax, ff1['Q_bar'], (18.5, ff1['Q_bar'][1]), label=r"$\overline{Q_1}$", label_pos=(18.0, ff1['Q_bar'][1] - 0.35))

    draw_ortho(ax, ff0['Q'], (18.5, ff0['Q'][1]), label="Q0", label_pos=(18.0, ff0['Q'][1] + 0.35))
    draw_ortho(ax, ff0['Q_bar'], (18.5, ff0['Q_bar'][1]), label=r"$\overline{Q_0}$", label_pos=(18.0, ff0['Q_bar'][1] - 0.35))

    # Combinational Logic Gates
    # D2 = Q1'*Q0' + Q2'*Q1
    and_2a = draw_and(ax, 7.0, 10.2, label="AND\nQ1'*Q0'")
    and_2b = draw_and(ax, 7.0, 8.4, label="AND\nQ2'*Q1")
    or_2   = draw_or(ax, 10.5, 9.3, label="OR\nD2")
    draw_ortho(ax, and_2a['out'], or_2['in1'], x_break=9.6)
    draw_ortho(ax, and_2b['out'], or_2['in2'], x_break=9.6)
    draw_ortho(ax, or_2['out'], ff2['D'], label=r"$D_2$", label_pos=(13.2, ff2['D'][1] + 0.35))

    # D1 = Q2'*Q0 + Q1*Q0 + Q2*Q1'*Q0'
    and_1a = draw_and(ax, 6.8, 6.7, label="AND\nQ2'*Q0")
    and_1b = draw_and(ax, 6.8, 5.5, label="AND\nQ1*Q0")
    and_1c = draw_and(ax, 6.8, 4.3, label="AND\nQ2*Q1'*Q0'")
    or_1   = draw_or(ax, 10.5, 5.5, label="OR\nD1")
    draw_ortho(ax, and_1a['out'], or_1['in_3_top'], x_break=9.5)
    draw_ortho(ax, and_1b['out'], or_1['in_3_mid'], x_break=9.5)
    draw_ortho(ax, and_1c['out'], or_1['in_3_bot'], x_break=9.5)
    draw_ortho(ax, or_1['out'], ff1['D'], label=r"$D_1$", label_pos=(13.2, ff1['D'][1] + 0.35))

    # D0 = Q1*Q0' + Q2'*Q0
    and_0a = draw_and(ax, 7.0, 2.7, label="AND\nQ1*Q0'")
    and_0b = draw_and(ax, 7.0, 1.1, label="AND\nQ2'*Q0")
    or_0   = draw_or(ax, 10.5, 1.9, label="OR\nD0")
    draw_ortho(ax, and_0a['out'], or_0['in1'], x_break=9.6)
    draw_ortho(ax, and_0b['out'], or_0['in2'], x_break=9.6)
    draw_ortho(ax, or_0['out'], ff0['D'], label=r"$D_0$", label_pos=(13.2, ff0['D'][1] + 0.35))

    # Feedback Bus lines
    ax.text(3.0, 11.6, "State Feedback Bus", ha='center', fontsize=9.5, fontweight='bold', color="#475569")
    signals = [
        (1.0, r"$Q_2$"), (1.8, r"$\overline{Q_2}$"),
        (2.6, r"$Q_1$"), (3.4, r"$\overline{Q_1}$"),
        (4.2, r"$Q_0$"), (5.0, r"$\overline{Q_0}$")
    ]
    for x_bus, name in signals:
        draw_ortho(ax, (x_bus, 0.5), (x_bus, 10.8), color="#94a3b8", lw=1.2)
        ax.text(x_bus, 11.05, name, ha='center', fontsize=8.5, fontweight='bold', color="#1e293b")

    # Connect buses to gates
    # and_2a: Q1_bar (3.4), Q0_bar (5.0)
    draw_ortho(ax, (3.4, and_2a['in1'][1]), and_2a['in1']); draw_dot(ax, 3.4, and_2a['in1'][1])
    draw_ortho(ax, (5.0, and_2a['in2'][1]), and_2a['in2']); draw_dot(ax, 5.0, and_2a['in2'][1])

    # and_2b: Q2_bar (1.8), Q1 (2.6)
    draw_ortho(ax, (1.8, and_2b['in1'][1]), and_2b['in1']); draw_dot(ax, 1.8, and_2b['in1'][1])
    draw_ortho(ax, (2.6, and_2b['in2'][1]), and_2b['in2']); draw_dot(ax, 2.6, and_2b['in2'][1])

    # and_1a: Q2_bar (1.8), Q0 (4.2)
    draw_ortho(ax, (1.8, and_1a['in1'][1]), and_1a['in1']); draw_dot(ax, 1.8, and_1a['in1'][1])
    draw_ortho(ax, (4.2, and_1a['in2'][1]), and_1a['in2']); draw_dot(ax, 4.2, and_1a['in2'][1])

    # and_1b: Q1 (2.6), Q0 (4.2)
    draw_ortho(ax, (2.6, and_1b['in1'][1]), and_1b['in1']); draw_dot(ax, 2.6, and_1b['in1'][1])
    draw_ortho(ax, (4.2, and_1b['in2'][1]), and_1b['in2']); draw_dot(ax, 4.2, and_1b['in2'][1])

    # and_0a: Q1 (2.6), Q0_bar (5.0)
    draw_ortho(ax, (2.6, and_0a['in1'][1]), and_0a['in1']); draw_dot(ax, 2.6, and_0a['in1'][1])
    draw_ortho(ax, (5.0, and_0a['in2'][1]), and_0a['in2']); draw_dot(ax, 5.0, and_0a['in2'][1])

    # and_0b: Q2_bar (1.8), Q0 (4.2)
    draw_ortho(ax, (1.8, and_0b['in1'][1]), and_0b['in1']); draw_dot(ax, 1.8, and_0b['in1'][1])
    draw_ortho(ax, (4.2, and_0b['in2'][1]), and_0b['in2']); draw_dot(ax, 4.2, and_0b['in2'][1])

    # Clock line
    draw_path(ax, [(13.8, 0.4), (13.8, ff2['CLK'][1]), ff2['CLK']], label="Clock", label_pos=(13.8, 0.1))
    draw_dot(ax, 13.8, ff1['CLK'][1]); draw_ortho(ax, (13.8, ff1['CLK'][1]), ff1['CLK'])
    draw_dot(ax, 13.8, ff0['CLK'][1]); draw_ortho(ax, (13.8, ff0['CLK'][1]), ff0['CLK'])

    plt.tight_layout()
    plt.savefig(os.path.join(OUT_DIR, "circuit_a4_q4_3bit_counter.png"), dpi=300)
    plt.savefig(os.path.join(OUT_DIR, "circuit_a4_q4_3bit_counter.svg"))
    plt.close()
    print("Gen a4_q4")

def gen_a4_q5():
    """Assignment 4 - Q5: Decade (Mod-10) Asynchronous Counter (T Flip-Flops)"""
    fig, ax = plt.subplots(figsize=(14, 7), dpi=300)
    ax.set_xlim(0, 18)
    ax.set_ylim(0, 10)
    ax.axis('off')

    ax.text(9.0, 9.4, "Decade (Mod-10) Asynchronous Ripple Counter (T Flip-Flops)", ha='center', fontsize=13, fontweight='bold', color="#0f172a")
    ax.text(9.0, 8.9, "Assignment 4 - Question 5 | Mod-10 Active-Low Truncation Gate (NAND: Q3 * Q1)", ha='center', fontsize=9.5, color="#64748b")

    # 4 T Flip-Flops (Cascaded Ripple)
    ff0 = draw_flip_flop(ax, 2.5, 5.0, ff_type="T", name="FF 0 (LSB)", clk_edge="neg", has_clr=True)
    ff1 = draw_flip_flop(ax, 6.2, 5.0, ff_type="T", name="FF 1", clk_edge="neg", has_clr=True)
    ff2 = draw_flip_flop(ax, 9.9, 5.0, ff_type="T", name="FF 2", clk_edge="neg", has_clr=True)
    ff3 = draw_flip_flop(ax, 13.6, 5.0, ff_type="T", name="FF 3 (MSB)", clk_edge="neg", has_clr=True)

    # VCC to all T inputs
    draw_ortho(ax, (1.0, 7.8), (15.0, 7.8), color="#16a34a", lw=2)
    ax.text(0.9, 7.8, r"Logic 1 ($V_{CC}$)", ha='right', va='center', fontsize=9.5, fontweight='bold', color="#16a34a")
    for ff in [ff0, ff1, ff2, ff3]:
        draw_path(ax, [(ff['T'][0] - 0.4, 7.8), (ff['T'][0] - 0.4, ff['T'][1]), ff['T']], color="#16a34a")
        draw_dot(ax, ff['T'][0] - 0.4, 7.8, color="#16a34a")

    # External Clock to FF 0
    draw_ortho(ax, (1.0, ff0['CLK'][1]), ff0['CLK'], label="CLK In", label_pos=(1.5, ff0['CLK'][1] + 0.35))

    # Ripple clocks: Q_k to CLK_{k+1}
    draw_path(ax, [ff0['Q'], (5.2, ff0['Q'][1]), (5.2, ff1['CLK'][1]), ff1['CLK']])
    draw_dot(ax, 5.2, ff0['Q'][1])
    draw_ortho(ax, (5.2, ff0['Q'][1]), (5.2, 7.2), label="Q0", label_pos=(5.2, 7.45))

    draw_path(ax, [ff1['Q'], (8.9, ff1['Q'][1]), (8.9, ff2['CLK'][1]), ff2['CLK']])
    draw_dot(ax, 8.9, ff1['Q'][1])
    draw_ortho(ax, (8.9, ff1['Q'][1]), (8.9, 7.2), label="Q1", label_pos=(8.9, 7.45))

    draw_path(ax, [ff2['Q'], (12.6, ff2['Q'][1]), (12.6, ff3['CLK'][1]), ff3['CLK']])
    draw_dot(ax, 12.6, ff2['Q'][1])
    draw_ortho(ax, (12.6, ff2['Q'][1]), (12.6, 7.2), label="Q2", label_pos=(12.6, 7.45))

    draw_ortho(ax, ff3['Q'], (16.8, ff3['Q'][1]), label="Q3 (MSB)", label_pos=(16.5, ff3['Q'][1] + 0.35))

    # Reset NAND Gate for count 10 (1010_2 -> Q3=1, Q1=1)
    nand_rst = draw_nand(ax, 8.5, 1.8, label="NAND\nReset")
    draw_path(ax, [(8.9, 7.2), (8.9, nand_rst['in1'][1]), nand_rst['in1']], color="#dc2626")
    draw_dot(ax, 8.9, 7.2, color="#dc2626")

    draw_path(ax, [(16.2, ff3['Q'][1]), (16.2, nand_rst['in2'][1]), nand_rst['in2']], color="#dc2626")
    draw_dot(ax, 16.2, ff3['Q'][1], color="#dc2626")

    # Connect NAND output to all CLR pins
    draw_path(ax, [nand_rst['out'], (11.0, 1.8), (11.0, 3.2), (3.6, 3.2)], color="#dc2626", lw=1.8)
    draw_dot(ax, 11.0, 3.2, color="#dc2626")
    draw_path(ax, [(11.0, 3.2), (14.7, 3.2), (14.7, ff3['CLR'][1]), ff3['CLR']], color="#dc2626")
    draw_ortho(ax, (11.0, 3.2), ff2['CLR'], color="#dc2626")
    draw_path(ax, [(7.3, 3.2), (7.3, ff1['CLR'][1]), ff1['CLR']], color="#dc2626"); draw_dot(ax, 7.3, 3.2, color="#dc2626")
    draw_path(ax, [(3.6, 3.2), (3.6, ff0['CLR'][1]), ff0['CLR']], color="#dc2626"); draw_dot(ax, 3.6, 3.2, color="#dc2626")

    ax.text(10.5, 2.7, r"Active-Low Clear Bus: $\overline{CLR} = \overline{Q_3 \cdot Q_1}$", color="#dc2626", fontsize=8.5, fontweight='bold')

    plt.tight_layout()
    plt.savefig(os.path.join(OUT_DIR, "circuit_a4_q5_decade_ripple.png"), dpi=300)
    plt.savefig(os.path.join(OUT_DIR, "circuit_a4_q5_decade_ripple.svg"))
    plt.close()
    print("Gen a4_q5")

def gen_a5_q1():
    """Assignment 5 - Q1: Prime Counter (2 -> 3 -> 5 -> 7 -> 2) Using T Flip-Flops"""
    fig, ax = plt.subplots(figsize=(13, 8), dpi=300)
    ax.set_xlim(0, 18)
    ax.set_ylim(0, 12)
    ax.axis('off')

    ax.text(9.0, 11.4, "Synchronous Prime Number Up-Counter (2 -> 3 -> 5 -> 7 -> 2)", ha='center', fontsize=13, fontweight='bold', color="#0f172a")
    ax.text(9.0, 10.9, "Assignment 5 - Question 1 | T Flip-Flop Design with Combinational Excitation", ha='center', fontsize=9.5, color="#64748b")

    # 3 T Flip-Flops
    ff2 = draw_flip_flop(ax, 12.5, 8.5, ff_type="T", name="FF 2 (MSB)")
    ff1 = draw_flip_flop(ax, 12.5, 5.0, ff_type="T", name="FF 1")
    ff0 = draw_flip_flop(ax, 12.5, 1.5, ff_type="T", name="FF 0 (LSB)")

    # Outputs
    draw_ortho(ax, ff2['Q'], (16.5, ff2['Q'][1]), label="Q2", label_pos=(16.0, ff2['Q'][1] + 0.35))
    draw_ortho(ax, ff2['Q_bar'], (16.5, ff2['Q_bar'][1]), label=r"$\overline{Q_2}$", label_pos=(16.0, ff2['Q_bar'][1] - 0.35))

    draw_ortho(ax, ff1['Q'], (16.5, ff1['Q'][1]), label="Q1", label_pos=(16.0, ff1['Q'][1] + 0.35))
    draw_ortho(ax, ff1['Q_bar'], (16.5, ff1['Q_bar'][1]), label=r"$\overline{Q_1}$", label_pos=(16.0, ff1['Q_bar'][1] - 0.35))

    draw_ortho(ax, ff0['Q'], (16.5, ff0['Q'][1]), label="Q0", label_pos=(16.0, ff0['Q'][1] + 0.35))
    draw_ortho(ax, ff0['Q_bar'], (16.5, ff0['Q_bar'][1]), label=r"$\overline{Q_0}$", label_pos=(16.0, ff0['Q_bar'][1] - 0.35))

    # Excitation Gates
    # T2 = Q1 * Q0
    and_t2 = draw_and(ax, 8.0, 9.2, label="AND\nQ1*Q0")
    draw_ortho(ax, and_t2['out'], ff2['T'], label=r"$T_2$", label_pos=(11.0, ff2['T'][1] + 0.35))

    # T1 = (Q2*Q1)' * Q0
    nand_t1 = draw_nand(ax, 5.5, 6.1, label="NAND\n(Q2*Q1)'")
    and_t1  = draw_and(ax, 8.5, 5.7, label="AND\nT1")
    draw_ortho(ax, nand_t1['out'], and_t1['in1'], x_break=7.8)
    draw_ortho(ax, and_t1['out'], ff1['T'], label=r"$T_1$", label_pos=(11.0, ff1['T'][1] + 0.35))

    # T0 = Q1 * (Q0' + Q2)
    or_t0  = draw_or(ax, 5.5, 1.8, label="OR\nQ0'+Q2")
    and_t0 = draw_and(ax, 8.5, 2.2, label="AND\nT0")
    draw_ortho(ax, or_t0['out'], and_t0['in2'], x_break=7.8)
    draw_ortho(ax, and_t0['out'], ff0['T'], label=r"$T_0$", label_pos=(11.0, ff0['T'][1] + 0.35))

    # Bus lines
    signals = [(1.5, r"$Q_2$"), (2.3, r"$Q_1$"), (3.1, r"$Q_0$"), (3.9, r"$\overline{Q_0}$")]
    for x_bus, name in signals:
        draw_ortho(ax, (x_bus, 0.5), (x_bus, 10.0), color="#94a3b8", lw=1.2)
        ax.text(x_bus, 10.2, name, ha='center', fontsize=8.5, fontweight='bold', color="#1e293b")

    # Connect to gates
    # and_t2: Q1 (2.3), Q0 (3.1)
    draw_ortho(ax, (2.3, and_t2['in1'][1]), and_t2['in1']); draw_dot(ax, 2.3, and_t2['in1'][1])
    draw_ortho(ax, (3.1, and_t2['in2'][1]), and_t2['in2']); draw_dot(ax, 3.1, and_t2['in2'][1])

    # nand_t1: Q2 (1.5), Q1 (2.3)
    draw_ortho(ax, (1.5, nand_t1['in1'][1]), nand_t1['in1']); draw_dot(ax, 1.5, nand_t1['in1'][1])
    draw_ortho(ax, (2.3, nand_t1['in2'][1]), nand_t1['in2']); draw_dot(ax, 2.3, nand_t1['in2'][1])
    # and_t1: Q0 (3.1)
    draw_ortho(ax, (3.1, and_t1['in2'][1]), and_t1['in2']); draw_dot(ax, 3.1, and_t1['in2'][1])

    # or_t0: Q2 (1.5), Q0_bar (3.9)
    draw_ortho(ax, (1.5, or_t0['in1'][1]), or_t0['in1']); draw_dot(ax, 1.5, or_t0['in1'][1])
    draw_ortho(ax, (3.9, or_t0['in2'][1]), or_t0['in2']); draw_dot(ax, 3.9, or_t0['in2'][1])
    # and_t0: Q1 (2.3)
    draw_ortho(ax, (2.3, and_t0['in1'][1]), and_t0['in1']); draw_dot(ax, 2.3, and_t0['in1'][1])

    # Clock Line
    draw_path(ax, [(11.8, 0.4), (11.8, ff2['CLK'][1]), ff2['CLK']], label="Clock", label_pos=(11.8, 0.1))
    draw_dot(ax, 11.8, ff1['CLK'][1]); draw_ortho(ax, (11.8, ff1['CLK'][1]), ff1['CLK'])
    draw_dot(ax, 11.8, ff0['CLK'][1]); draw_ortho(ax, (11.8, ff0['CLK'][1]), ff0['CLK'])

    plt.tight_layout()
    plt.savefig(os.path.join(OUT_DIR, "circuit_a5_q1_prime_counter.png"), dpi=300)
    plt.savefig(os.path.join(OUT_DIR, "circuit_a5_q1_prime_counter.svg"))
    plt.close()
    print("Gen a5_q1")

def gen_a5_q2():
    """Assignment 5 - Q2: Toy Robot 4-State Machine (D Flip-Flops)"""
    fig, ax = plt.subplots(figsize=(11, 7), dpi=300)
    ax.set_xlim(0, 16)
    ax.set_ylim(0, 10)
    ax.axis('off')

    ax.text(8.0, 9.4, "Toy Robot State Machine (D Flip-Flop Implementation)", ha='center', fontsize=13, fontweight='bold', color="#0f172a")
    ax.text(8.0, 8.9, "Stand -> Walk -> Tumble -> Clap | Assignment 5 - Question 2", ha='center', fontsize=9.5, color="#64748b")

    # 2 D Flip-Flops
    ff1 = draw_flip_flop(ax, 10.5, 6.2, ff_type="D", name="FF 1 (MSB)")
    ff0 = draw_flip_flop(ax, 10.5, 2.2, ff_type="D", name="FF 0 (LSB)")

    # Input Button Switch X
    draw_ortho(ax, (1.0, 5.0), (3.0, 5.0), label="Switch X", label_pos=(1.8, 5.35))

    # Gates
    xor_0 = draw_xor(ax, 5.5, 2.9, label="XOR 0")
    draw_ortho(ax, xor_0['out'], ff0['D'], label=r"$D_0 = Q_0 \oplus X$", label_pos=(8.8, ff0['D'][1] + 0.35))

    and_en = draw_and(ax, 4.5, 6.9, label="AND\nQ0*X")
    xor_1  = draw_xor(ax, 7.5, 6.9, label="XOR 1")
    draw_ortho(ax, and_en['out'], xor_1['in2'])
    draw_ortho(ax, xor_1['out'], ff1['D'], label=r"$D_1 = Q_1 \oplus (Q_0 \cdot X)$", label_pos=(9.2, ff1['D'][1] + 0.45), fontsize=8)

    # Feedbacks
    draw_dot(ax, 3.0, 5.0)
    draw_path(ax, [(3.0, 5.0), (3.0, xor_0['in2'][1]), xor_0['in2']])
    draw_path(ax, [(3.0, 5.0), (3.0, and_en['in2'][1]), and_en['in2']])

    # Q0 feedback
    draw_ortho(ax, ff0['Q'], (13.5, ff0['Q'][1]))
    draw_dot(ax, 13.5, ff0['Q'][1])
    draw_path(ax, [(13.5, ff0['Q'][1]), (13.5, 1.0), (3.8, 1.0), (3.8, xor_0['in1'][1]), xor_0['in1']])
    draw_dot(ax, 3.8, 1.0)
    draw_path(ax, [(3.8, 1.0), (3.8, and_en['in1'][1]), and_en['in1']])
    draw_ortho(ax, (13.5, ff0['Q'][1]), (15.0, ff0['Q'][1]), label="Q0", label_pos=(14.5, ff0['Q'][1] + 0.35))

    # Q1 feedback
    draw_ortho(ax, ff1['Q'], (13.8, ff1['Q'][1]))
    draw_dot(ax, 13.8, ff1['Q'][1])
    draw_path(ax, [(13.8, ff1['Q'][1]), (13.8, 8.2), (7.0, 8.2), (7.0, xor_1['in1'][1]), xor_1['in1']])
    draw_ortho(ax, (13.8, ff1['Q'][1]), (15.0, ff1['Q'][1]), label="Q1", label_pos=(14.5, ff1['Q'][1] + 0.35))

    # Clock Bus
    draw_path(ax, [(9.5, 0.4), (9.5, ff1['CLK'][1]), ff1['CLK']], label="Clock", label_pos=(9.5, 0.1))
    draw_dot(ax, 9.5, ff0['CLK'][1]); draw_ortho(ax, (9.5, ff0['CLK'][1]), ff0['CLK'])

    plt.tight_layout()
    plt.savefig(os.path.join(OUT_DIR, "circuit_a5_q2_toy_robot_fsm.png"), dpi=300)
    plt.savefig(os.path.join(OUT_DIR, "circuit_a5_q2_toy_robot_fsm.svg"))
    plt.close()
    print("Gen a5_q2")

def gen_a5_q3():
    """Assignment 5 - Q3: 4-Bit Serial-In Serial-Out (SISO) Shift Register"""
    fig, ax = plt.subplots(figsize=(14, 6.5), dpi=300)
    ax.set_xlim(0, 18)
    ax.set_ylim(0, 9)
    ax.axis('off')

    ax.text(9.0, 8.4, "4-Bit Serial-In Serial-Out (SISO) Shift Register", ha='center', fontsize=13, fontweight='bold', color="#0f172a")
    ax.text(9.0, 7.9, "Assignment 5 - Question 3 | Shifts Right (Q3 -> Q2 -> Q1 -> Q0) on Each Clock Edge", ha='center', fontsize=9.5, color="#64748b")

    # 4 D Flip-Flops in Series
    ff3 = draw_flip_flop(ax, 2.5, 4.5, ff_type="D", name="FF 3 (MSB)")
    ff2 = draw_flip_flop(ax, 6.2, 4.5, ff_type="D", name="FF 2")
    ff1 = draw_flip_flop(ax, 9.9, 4.5, ff_type="D", name="FF 1")
    ff0 = draw_flip_flop(ax, 13.6, 4.5, ff_type="D", name="FF 0 (LSB)")

    # Serial In
    draw_ortho(ax, (0.8, ff3['D'][1]), ff3['D'], label="Serial Data In", label_pos=(1.5, ff3['D'][1] + 0.4), label_color="#1d4ed8")

    # Cascading Data Lines
    draw_ortho(ax, ff3['Q'], ff2['D'], label="Q3", label_pos=(5.3, ff3['Q'][1] + 0.35))
    draw_ortho(ax, ff2['Q'], ff1['D'], label="Q2", label_pos=(9.0, ff2['Q'][1] + 0.35))
    draw_ortho(ax, ff1['Q'], ff0['D'], label="Q1", label_pos=(12.7, ff1['Q'][1] + 0.35))
    draw_ortho(ax, ff0['Q'], (17.0, ff0['Q'][1]), label="Serial Out (Q0)", label_pos=(16.5, ff0['Q'][1] + 0.4), label_color="#15803d")

    # Common Shift Clock Line
    draw_ortho(ax, (1.0, 2.0), (14.0, 2.0))
    ax.text(0.9, 2.0, "Shift Clock", ha='right', va='center', fontsize=9.5, fontweight='bold', color="#0f172a")
    for ff in [ff3, ff2, ff1, ff0]:
        draw_path(ax, [(ff['CLK'][0] - 0.4, 2.0), (ff['CLK'][0] - 0.4, ff['CLK'][1]), ff['CLK']])
        draw_dot(ax, ff['CLK'][0] - 0.4, 2.0)

    # Execution Table Summary
    table_txt = "Trace starting at '1100' with serial inputs (1, 1, 0, 0, 1, 1) -> 6th pulse returns register to '1100' (12_10)"
    ax.text(9.0, 0.8, table_txt, ha='center', fontsize=9.5, fontweight='bold', color="#1e3a8a",
            bbox=dict(boxstyle='round,pad=0.4', fc='#eff6ff', ec='#93c5fd'))

    plt.tight_layout()
    plt.savefig(os.path.join(OUT_DIR, "circuit_a5_q3_siso_shift_register.png"), dpi=300)
    plt.savefig(os.path.join(OUT_DIR, "circuit_a5_q3_siso_shift_register.svg"))
    plt.close()
    print("Gen a5_q3")

def gen_a5_q4():
    """Assignment 5 - Q4: 4-Bit Ring Counter with Frequency Division"""
    fig, ax = plt.subplots(figsize=(14, 7), dpi=300)
    ax.set_xlim(0, 18)
    ax.set_ylim(0, 10)
    ax.axis('off')

    ax.text(9.0, 9.4, "4-Bit Ring Counter & Frequency Division Analysis", ha='center', fontsize=13, fontweight='bold', color="#0f172a")
    ax.text(9.0, 8.9, "Assignment 5 - Question 4 | Circulating '1' Sequence: 1000 -> 0100 -> 0010 -> 0001 -> 1000", ha='center', fontsize=9.5, color="#64748b")

    # 4 D Flip-Flops in Ring
    ff3 = draw_flip_flop(ax, 2.5, 5.0, ff_type="D", name="FF 3 (Bit 3)")
    ff2 = draw_flip_flop(ax, 6.2, 5.0, ff_type="D", name="FF 2 (Bit 2)")
    ff1 = draw_flip_flop(ax, 9.9, 5.0, ff_type="D", name="FF 1 (Bit 1)")
    ff0 = draw_flip_flop(ax, 13.6, 5.0, ff_type="D", name="FF 0 (Bit 0)")

    # Forward Shift connections
    draw_ortho(ax, ff3['Q'], ff2['D'], label="Q3", label_pos=(5.3, ff3['Q'][1] + 0.35))
    draw_ortho(ax, ff2['Q'], ff1['D'], label="Q2", label_pos=(9.0, ff2['Q'][1] + 0.35))
    draw_ortho(ax, ff1['Q'], ff0['D'], label="Q1", label_pos=(12.7, ff1['Q'][1] + 0.35))

    # Ring Feedback: Q0 to D3 (Rectilinear)
    draw_path(ax, [ff0['Q'], (16.5, ff0['Q'][1]), (16.5, 7.8), (1.5, 7.8), (1.5, ff3['D'][1]), ff3['D']], color="#2563eb", lw=2)
    draw_dot(ax, 16.5, ff0['Q'][1], color="#2563eb")
    ax.text(9.0, 8.1, "Ring Feedback Path: Q0 connected to D3", color="#2563eb", fontsize=8.5, fontweight='bold', ha='center')

    # Common Clock
    draw_ortho(ax, (1.0, 2.5), (14.0, 2.5))
    ax.text(0.9, 2.5, "Clock (CLK)", ha='right', va='center', fontsize=9.5, fontweight='bold', color="#0f172a")
    for ff in [ff3, ff2, ff1, ff0]:
        draw_path(ax, [(ff['CLK'][0] - 0.4, 2.5), (ff['CLK'][0] - 0.4, ff['CLK'][1]), ff['CLK']])
        draw_dot(ax, ff['CLK'][0] - 0.4, 2.5)

    # Frequency Division Notes
    div_box = (
        "FREQUENCY DIVISION FORMULA: f_out = f_clk / N  (where N = 4 flip-flops)\n"
        "• At f_clk = 12 kHz:  f_out = 12 kHz / 4 = 3 kHz\n"
        "• At f_clk = 20 kHz:  f_out = 20 kHz / 4 = 5 kHz\n"
        "Duty Cycle = 1/N = 25% (HIGH for 1 clock cycle, LOW for 3 clock cycles)"
    )
    ax.text(9.0, 1.0, div_box, ha='center', fontsize=9, color="#1e3a8a",
            bbox=dict(boxstyle='round,pad=0.4', fc='#eff6ff', ec='#3b82f6', lw=1.2))

    plt.tight_layout()
    plt.savefig(os.path.join(OUT_DIR, "circuit_a5_q4_ring_counter.png"), dpi=300)
    plt.savefig(os.path.join(OUT_DIR, "circuit_a5_q4_ring_counter.svg"))
    plt.close()
    print("Gen a5_q4")

def gen_a5_q5():
    """Assignment 5 - Q5: 1010 Mealy Sequence Detector Using T Flip-Flops"""
    fig, ax = plt.subplots(figsize=(15, 9.5), dpi=300)
    ax.set_xlim(0, 20)
    ax.set_ylim(0, 14)
    ax.axis('off')

    ax.text(10.0, 13.3, "1010 Overlapping Mealy Sequence Detector (T Flip-Flops)", ha='center', fontsize=13, fontweight='bold', color="#0f172a")
    ax.text(10.0, 12.8, "Assignment 5 - Question 5 | Complete IEEE Logic Gate Schematic with Synchronous Clock", ha='center', fontsize=9.5, color="#64748b")

    # 2 T Flip-Flops
    ffa = draw_flip_flop(ax, 13.5, 7.8, ff_type="T", name="FF A (MSB)")
    ffb = draw_flip_flop(ax, 13.5, 2.8, ff_type="T", name="FF B (LSB)")

    # Outputs
    draw_ortho(ax, ffa['Q'], (16.5, ffa['Q'][1]), label="State A", label_pos=(16.0, ffa['Q'][1] + 0.35))
    draw_ortho(ax, ffb['Q'], (16.5, ffb['Q'][1]), label="State B", label_pos=(16.0, ffb['Q'][1] + 0.35))

    # Signal Bus & Inverter
    # X input enters at (0.5, 10.4)
    draw_ortho(ax, (0.5, 10.4), (1.5, 10.4), label="Input X", label_pos=(1.0, 10.75))
    draw_dot(ax, 1.5, 10.4)
    # Bus line for X at x=1.5
    draw_ortho(ax, (1.5, 1.0), (1.5, 10.4), color="#94a3b8", lw=1.2)
    ax.text(1.5, 10.6, r"$X$", ha='center', fontsize=8.5, fontweight='bold', color="#1e293b")

    # Inverter for X'
    inv_x = draw_not(ax, 2.2, 10.4, label="NOT")
    draw_ortho(ax, (1.5, 10.4), inv_x['in'])
    # Bus line for X_bar at x=3.8
    draw_ortho(ax, inv_x['out'], (3.8, 10.4))
    draw_dot(ax, 3.8, 10.4)
    draw_ortho(ax, (3.8, 1.0), (3.8, 10.4), color="#94a3b8", lw=1.2)
    ax.text(3.8, 10.6, r"$\overline{X}$", ha='center', fontsize=8.5, fontweight='bold', color="#1e293b")

    # State A feedback bus at x=4.8
    # From ffa['Q'] tap at 15.6 up to 12.2, over to 4.8, down to 1.0
    draw_dot(ax, 15.6, ffa['Q'][1])
    draw_path(ax, [(15.6, ffa['Q'][1]), (15.6, 12.2), (4.8, 12.2), (4.8, 1.0)], color="#94a3b8", lw=1.2)
    ax.text(4.8, 10.6, r"$A$", ha='center', fontsize=8.5, fontweight='bold', color="#1e293b")

    # State B feedback bus at x=5.8
    # From ffb['Q'] tap at 16.0 up to 11.8, over to 5.8, down to 1.0
    draw_dot(ax, 16.0, ffb['Q'][1])
    draw_path(ax, [(16.0, ffb['Q'][1]), (16.0, 11.8), (5.8, 11.8), (5.8, 1.0)], color="#94a3b8", lw=1.2)
    ax.text(5.8, 10.6, r"$B$", ha='center', fontsize=8.5, fontweight='bold', color="#1e293b")

    ax.text(3.8, 11.2, "Signal Distribution Bus", ha='center', fontsize=9.5, fontweight='bold', color="#475569")

    # Combinational Logic for TB = B XOR X
    xor_tb = draw_xor(ax, 8.5, 3.0, label="XOR\nB (+) X")
    # Connect B (x=5.8) to in1, X (x=1.5) to in2
    draw_ortho(ax, (5.8, xor_tb['in1'][1]), xor_tb['in1']); draw_dot(ax, 5.8, xor_tb['in1'][1])
    draw_ortho(ax, (1.5, xor_tb['in2'][1]), xor_tb['in2']); draw_dot(ax, 1.5, xor_tb['in2'][1])
    draw_ortho(ax, xor_tb['out'], ffb['T'], label=r"$T_B$", label_pos=(11.5, ffb['T'][1] + 0.35))

    # Combinational Logic for TA = (A (+) B)*X' + A*B*X
    xor_ab  = draw_xor(ax, 7.2, 9.2, label="XOR\nA (+) B")
    # Connect A (x=4.8) to in1, B (x=5.8) to in2
    draw_ortho(ax, (4.8, xor_ab['in1'][1]), xor_ab['in1']); draw_dot(ax, 4.8, xor_ab['in1'][1])
    draw_ortho(ax, (5.8, xor_ab['in2'][1]), xor_ab['in2']); draw_dot(ax, 5.8, xor_ab['in2'][1])

    and_ta1 = draw_and(ax, 9.8, 9.0, label="AND\n(A(+)B)*X'")
    draw_ortho(ax, xor_ab['out'], and_ta1['in1'])
    # Connect X_bar (x=3.8) to in2
    draw_ortho(ax, (3.8, and_ta1['in2'][1]), and_ta1['in2']); draw_dot(ax, 3.8, and_ta1['in2'][1])

    and_ta2 = draw_and(ax, 9.8, 6.8, label="AND\nA*B*X")
    # Connect A (x=4.8), B (x=5.8), X (x=1.5)
    draw_ortho(ax, (4.8, and_ta2['in_3_top'][1]), and_ta2['in_3_top']); draw_dot(ax, 4.8, and_ta2['in_3_top'][1])
    draw_ortho(ax, (5.8, and_ta2['in_3_mid'][1]), and_ta2['in_3_mid']); draw_dot(ax, 5.8, and_ta2['in_3_mid'][1])
    draw_ortho(ax, (1.5, and_ta2['in_3_bot'][1]), and_ta2['in_3_bot']); draw_dot(ax, 1.5, and_ta2['in_3_bot'][1])

    or_ta   = draw_or(ax, 11.8, 7.8, label="OR\nTA")
    draw_ortho(ax, and_ta1['out'], or_ta['in1'], x_break=11.3)
    draw_ortho(ax, and_ta2['out'], or_ta['in2'], x_break=11.3)
    draw_ortho(ax, or_ta['out'], ffa['T'], label=r"$T_A$", label_pos=(13.0, ffa['T'][1] + 0.35))

    # Output Gate Z = A * B * X'
    and_z = draw_and(ax, 15.5, 5.5, label="AND\nA*B*X'")
    # in_3_top from State A (tap from QA line at x=15.0)
    draw_dot(ax, 15.0, ffa['Q'][1])
    draw_path(ax, [(15.0, ffa['Q'][1]), (15.0, and_z['in_3_top'][1]), and_z['in_3_top']])
    # in_3_mid from State B (tap from QB line at x=15.0)
    draw_dot(ax, 15.0, ffb['Q'][1])
    draw_path(ax, [(15.0, ffb['Q'][1]), (15.0, and_z['in_3_mid'][1]), and_z['in_3_mid']])
    # in_3_bot from X_bar (x=3.8)
    draw_dot(ax, 3.8, and_z['in_3_bot'][1])
    draw_ortho(ax, (3.8, and_z['in_3_bot'][1]), and_z['in_3_bot'])

    draw_ortho(ax, and_z['out'], (19.0, and_z['out'][1]), label="Output Z (MATCH!)", label_pos=(18.2, and_z['out'][1] + 0.4), label_color="#dc2626")

    # Common Clock Bus
    draw_path(ax, [(12.5, 0.4), (12.5, ffa['CLK'][1]), ffa['CLK']], label="Clock (CLK)", label_pos=(12.5, 0.1))
    draw_dot(ax, 12.5, ffb['CLK'][1]); draw_ortho(ax, (12.5, ffb['CLK'][1]), ffb['CLK'])

    plt.tight_layout()
    plt.savefig(os.path.join(OUT_DIR, "circuit_a5_q5_mealy_sequence_detector.png"), dpi=300)
    plt.savefig(os.path.join(OUT_DIR, "circuit_a5_q5_mealy_sequence_detector.svg"))
    plt.close()
    print("Gen a5_q5")

if __name__ == "__main__":
    gen_a4_q1()
    gen_a4_q2()
    gen_a4_q2_waveform()
    gen_a4_q3()
    gen_a4_q4()
    gen_a4_q5()
    gen_a5_q1()
    gen_a5_q2()
    gen_a5_q3()
    gen_a5_q4()
    gen_a5_q5()
    print("ALL CIRCUITS AND WAVEFORMS SUCCESSFULLY RE-RENDERED WITH PERFECT QUALITY!")
